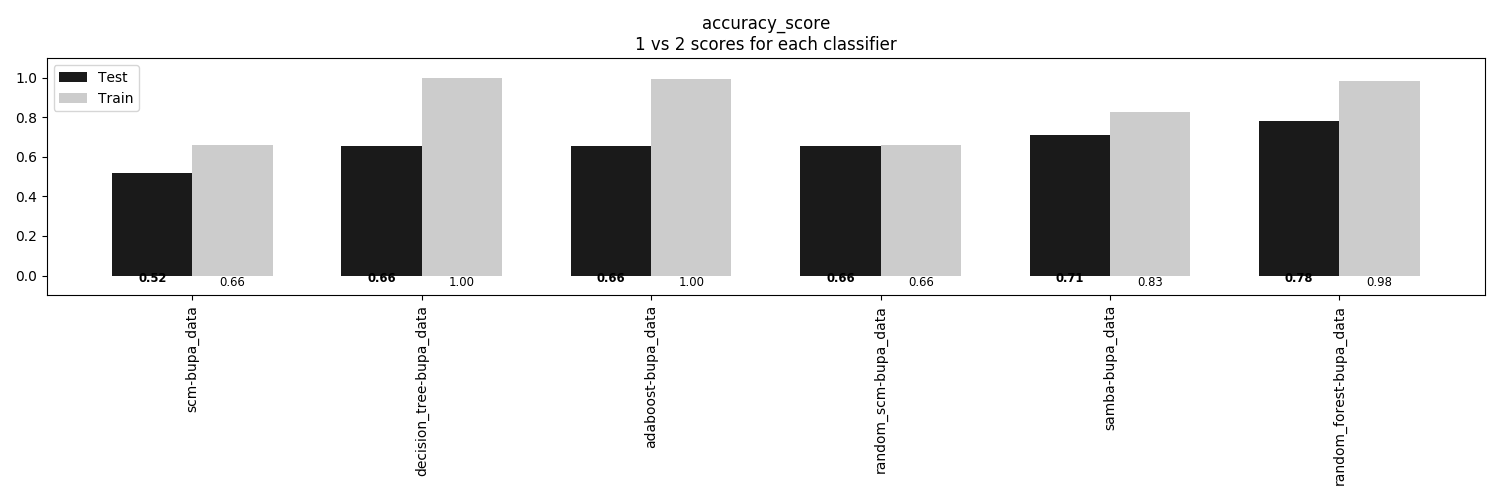

The table this chart was drawn from, first rows:
, scm-bupa_data, decision_tree-bupa_data, adaboost-bupa_data, random_scm-bupa_data, samba-bupa_data, random_forest-bupa_data
Train, 0.6628, 1.0, 0.9961, 0.6589, 0.8256, 0.9845
Test, 0.5172, 0.6552, 0.6552, 0.6552, 0.7126, 0.7816
